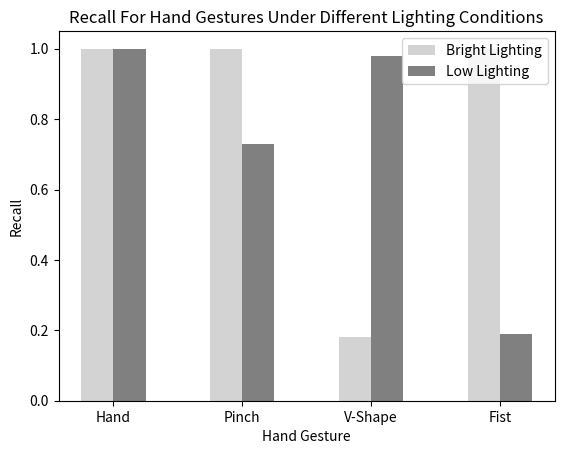

Reproduce this figure in Python.
import matplotlib.pyplot as plt
import numpy as np

'Projector'
def _bright_lighting_conditions_recall_plot():
    'Bright Lighting Conditions'
    labels = ['Hand', 'Pinch', 'V-Shape', 'Fist']
    values = [0.66, 0.27, 0.77, 0.85]

    # Erstelle ein Balkendiagramm
    plt.bar(labels, values)

    # Füge Titel und Achsenbeschriftungen hinzu
    plt.title('Bright Lighting Conditions Recall For Hand Gestures')
    plt.xlabel('Hand Gesture')
    plt.ylabel('Recall')

    # Zeige das Diagramm an
    plt.show()

def _middle_lighting_conditions_recall_plot():
    'Middle Lighting Conditions'
    labels = ['Hand', 'Pinch', 'V-Shape', 'Fist']
    values = [0.94,0.89,0.54,0.95]

    # Hand recall: 0.94
    # Pinch recall: 0.89
    # V recall: 0.54
    # Fist recall: 0.95
    # Erstelle ein Balkendiagramm
    plt.bar(labels, values)

    # Füge Titel und Achsenbeschriftungen hinzu
    plt.title('Middle Lighting Conditions Recall For Hand Gestures')
    plt.xlabel('Hand Gesture')
    plt.ylabel('Recall')

    # Zeige das Diagramm an
    plt.show()

def _low_lighting_conditions_recall_plot():
    'Low Lighting Conditions'
    labels = ['Hand', 'Pinch', 'V-Shape', 'Fist']
    values = [0.99,0.92,0.66,0.87]

    # Hand recall: 0.99
    # Pinch recall: 0.92
    # V recall: 0.66
    # Fist recall: 0.87

    # Erstelle ein Balkendiagramm
    plt.bar(labels, values)

    # Füge Titel und Achsenbeschriftungen hinzu
    plt.title('Low Lighting Conditions Recall For Hand Gestures')
    plt.xlabel('Hand Gesture')
    plt.ylabel('Recall')

    # Zeige das Diagramm an
    plt.show()

'Projector'
def _combined_lighting_conditions_recall_plot():
    labels = ['Hand', 'Pinch', 'V-Shape', 'Fist']
    values_bright = [0.66, 0.27, 0.77, 0.85]
    values_middle = [0.94, 0.89, 0.54, 0.95]
    values_low = [0.99, 0.92, 0.66, 0.87]

    # Breite der Balken
    bar_width = 0.25

    color_light = 'lightgray'
    color_middle = 'darkgray'
    color_dark = 'gray'

    # X-Positionen für die Balken
    bar_positions_bright = np.arange(len(labels))
    bar_positions_middle = [pos + bar_width for pos in bar_positions_bright]
    bar_positions_low = [pos + 2 * bar_width for pos in bar_positions_bright]

    # Erstelle ein kombiniertes Balkendiagramm
    plt.bar(bar_positions_bright, values_bright, width=bar_width, label='Bright Lighting', color=color_light)
    plt.bar(bar_positions_middle, values_middle, width=bar_width, label='Middle Lighting', color=color_middle)
    plt.bar(bar_positions_low, values_low, width=bar_width, label='Low Lighting', color=color_dark)

    # Füge Titel und Achsenbeschriftungen hinzu
    plt.title('Recall For Hand Gestures Under Different Lighting Conditions')
    plt.xlabel('Hand Gesture')
    plt.ylabel('Recall')

    # Zeige das Diagramm an
    plt.xticks(bar_positions_middle, labels)
    plt.legend()
    plt.show()



def frame_matching_plot():
    labels = ['Good Lighting', 'Middle Lighting', 'Bad Lighting']
    precision_values = [0.91, 0.91, 0.93]
    recall_values = [0.92, 0.91, 0.94]

    # Breite der Balken
    bar_width = 0.35

    # X-Positionen für die Balken
    bar_positions_precision = np.arange(len(labels))
    bar_positions_recall = [pos + bar_width for pos in bar_positions_precision]

    # Erstelle ein Balkendiagramm für die Präzision und den Recall
    plt.bar(bar_positions_precision, precision_values, width=bar_width, label='Precision')#, color='lightblue')
    plt.bar(bar_positions_recall, recall_values, width=bar_width, label='Recall')#, color='lightgreen')

    # Füge Titel und Achsenbeschriftungen hinzu
    plt.title('Frame Matching Precision and Recall Under Different Lighting Conditions')
    plt.xlabel('Lighting Conditions')
    plt.ylabel('Score')

    # Zeige das Diagramm an
    plt.xticks(bar_positions_recall, labels)
    plt.legend()
    plt.show()

def _combined_lighting_conditions_recall_plot_home():
    'Home conditions'
    labels = ['Hand', 'Pinch', 'V-Shape', 'Fist']

    values_bright = [1.0,1.0,0.18,1.0]
    values_low = [1.0,0.73,0.98,0.19]
    # -- bad lighting conditions
    # Hand recall: 1.0
    # Pinch recall: 0.73
    # V recall: 0.98
    # Fist recall: 0.19


    # -- good lighting conditions
    # Hand recall: 1.0
    # Pinch recall: 1.0
    # V recall: 0.18
    # Fist recall: 1.0

    # Breite der Balken
    bar_width = 0.25

    color_light = 'lightgray'
    # color_middle = 'darkgray'
    color_dark = 'gray'

    # X-Positionen für die Balken
    bar_positions_bright = np.arange(len(labels))
    bar_positions_middle = [pos + 0.5 * bar_width for pos in bar_positions_bright]
    bar_positions_low = [pos + bar_width for pos in bar_positions_bright]

    # Erstelle ein kombiniertes Balkendiagramm
    plt.bar(bar_positions_bright, values_bright, width=bar_width, label='Bright Lighting', color=color_light)
    # plt.bar(bar_positions_middle, values_middle, width=bar_width, label='Middle Lighting', color=color_middle)
    plt.bar(bar_positions_low, values_low, width=bar_width, label='Low Lighting', color=color_dark)

    # Füge Titel und Achsenbeschriftungen hinzu
    plt.title('Recall For Hand Gestures Under Different Lighting Conditions')
    plt.xlabel('Hand Gesture')
    plt.ylabel('Recall')

    # Zeige das Diagramm an
    plt.xticks(bar_positions_middle,labels)
    plt.legend()
    plt.show()


# Rufe die Funktion auf, um das kombinierte Diagramm zu erstellen
# _combined_lighting_conditions_recall_plot()



# _bright_lighting_conditions_recall_plot()
# _middle_lighting_conditions_recall_plot()
# _low_lighting_conditions_recall_plot()

# Rufe die Funktion auf, um das Diagramm zu erstellen
# frame_matching_plot()

_combined_lighting_conditions_recall_plot_home()


